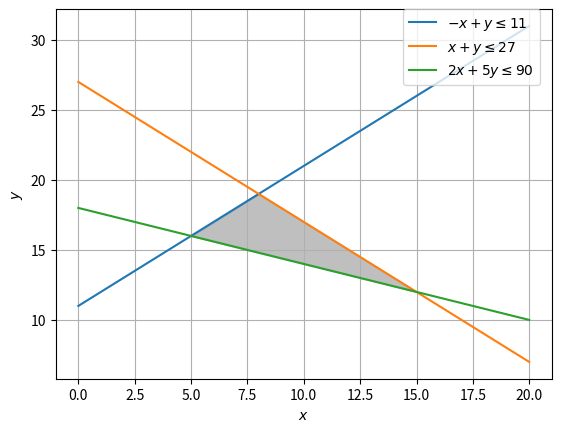

Reproduce this figure in Python.
# Z = 4*x + 6*y
# -x + y <= 11
# x + y <= 27
# 2*x + 5*y <= 90
import numpy as np
import matplotlib.pyplot as plt

x = np.linspace(0, 20, 10000)
y1 = 11.0 + x
y2 = 27.0 - x
y3 = (90 - 2*x) / 5.0

plt.plot(x,y1,label = r'$-x+y\leq11$')
plt.plot(x,y2,label = r'$x+y\leq27$')
plt.plot(x,y3,label = r'$2x+5y\leq90$')
#plt.xlim((0, 20))
#plt.ylim((0, 40))
plt.xlabel(r'$x$')
plt.ylabel(r'$y$')
y5 = np.minimum(y1, y2)
plt.fill_between(x, y3, y5, where=y3<y5, color='grey', alpha=0.5)
plt.legend(bbox_to_anchor=(0.7, 1.0), loc=2, borderaxespad=0.)

plt.grid(True)
plt.show()

# SymPy is a Python library for symbolic mathematics. 
# It aims to become a full-featured computer algebra system (CAS) while keeping the code 
# as simple as possible in order to be comprehensible and easily extensible.
import sympy as sp

x, y = sp.symbols('x y')

eqn = [y - x - 11, x+y-27]
print(sp.solve(eqn,[x,y]))

eqn = [y-x-11,2*x+5*y-90]
print(sp.solve(eqn,[x,y]))

eqn = [y+x-27,2*x+5*y-90]
print(sp.solve(eqn,[x,y]))

# ----> vertex
